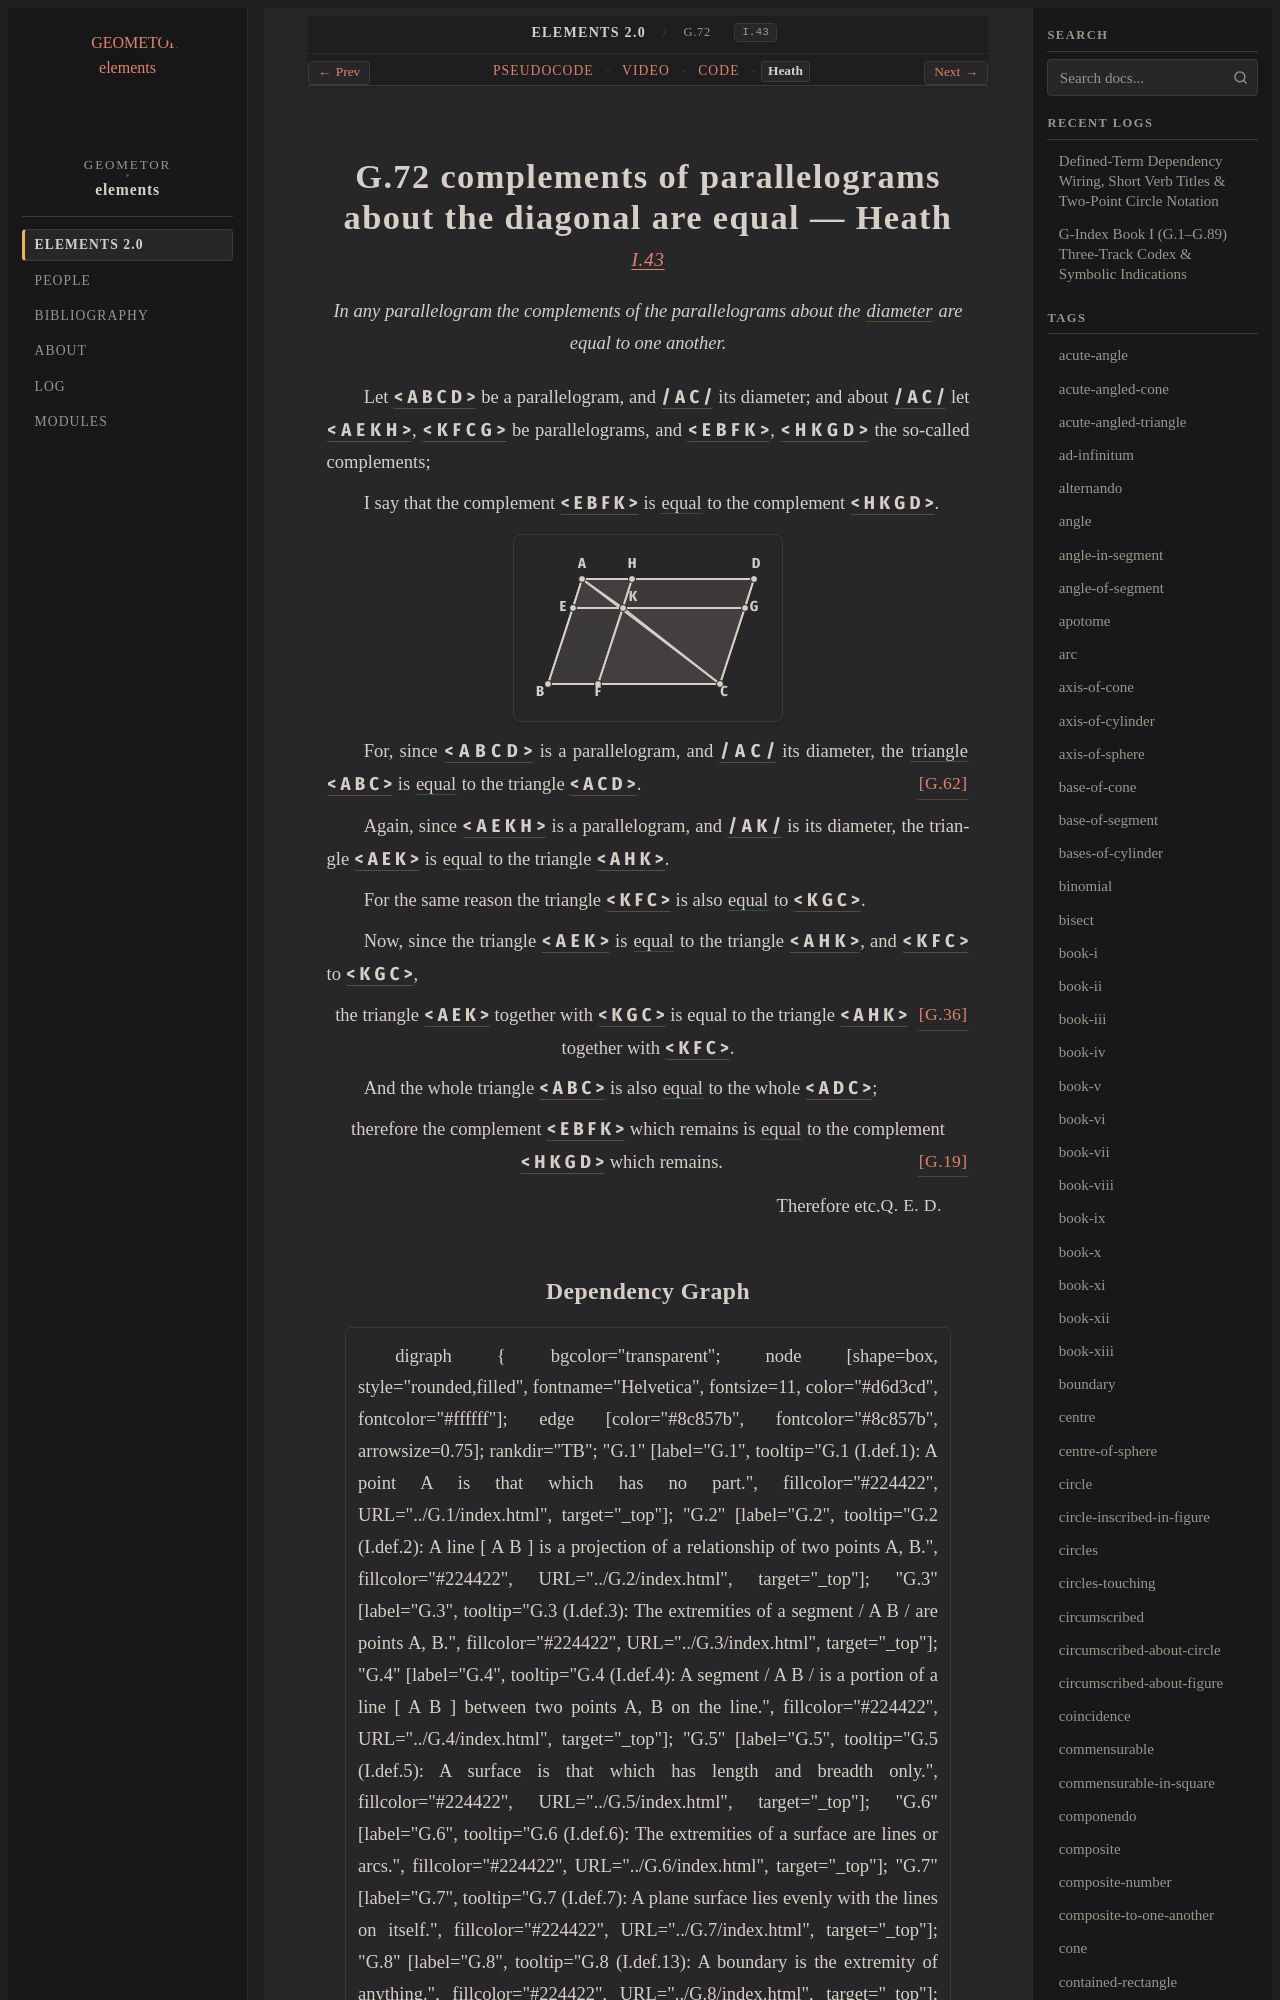

repository: geometor/elements · page: elements2/G.72/heath.html · generator: sphinx

:canonical_id: G.72
:original_id: I.43
:title: G.72 complements of parallelograms about the diagonal are equal
:volume: I
:book: I
:type: prop
:youtube_id: M1Be6vcXd2c

G.72 complements of parallelograms about the diagonal are equal — Heath
=======================================================================

.. rubric:: `I.43 <https://geometor.github.io/euclid/heath/volume_I/book_i/propositions/43/>`_

.. enunciation::

   In any parallelogram the complements of the parallelograms about the :term:`diameter <G.61>` are equal to one another.

Let :g:`< A B C D > <g1:< A B C D >>` be a parallelogram, and :g:`/ A C / <g1:/ A C />` its diameter; and about :g:`/ A C / <g1:/ A C />` let :g:`< A E K H > <g1:< A E K H >>`, :g:`< K F C G > <g1:< K F C G >>` be parallelograms, and :g:`< E B F K > <g1:< E B F K >>`, :g:`< H K G D > <g1:< H K G D >>` the so-called complements;

I say that the complement :g:`< E B F K > <g1:< E B F K >>` is :eq:`equal <g1:< E B F K > = g1:< H K G D >>` to the complement :g:`< H K G D > <g1:< H K G D >>`.

.. picture:: g1.svg
   :alt: Folio 0354 Figure 1 - Proposition 43

For, since :g:`< A B C D > <g1:< A B C D >>` is a parallelogram, and :g:`/ A C / <g1:/ A C />` its diameter, the :term:`triangle <G.12>` :g:`< A B C > <g1:< A B C >>` is :eq:`equal <g1:< A B C > = g1:< A C D >>` to the triangle :g:`< A C D > <g1:< A C D >>`. :just:`[G.62] <G.62>`

Again, since :g:`< A E K H > <g1:< A E K H >>` is a parallelogram, and :g:`/ A K / <g1:/ A K />` is its diameter, the triangle :g:`< A E K > <g1:< A E K >>` is :eq:`equal <g1:< A E K > = g1:< A H K >>` to the triangle :g:`< A H K > <g1:< A H K >>`.

For the same reason the triangle :g:`< K F C > <g1:< K F C >>` is also :eq:`equal <g1:< K F C > = g1:< K G C >>` to :g:`< K G C > <g1:< K G C >>`.

Now, since the triangle :g:`< A E K > <g1:< A E K >>` is :eq:`equal <g1:< A E K > = g1:< A H K >; g1:< K F C > = g1:< K G C >>` to the triangle :g:`< A H K > <g1:< A H K >>`, and :g:`< K F C > <g1:< K F C >>` to :g:`< K G C > <g1:< K G C >>`,

.. assertion:: [G.36] <G.36>

   the triangle :g:`< A E K > <g1:< A E K >>` together with :g:`< K G C > <g1:< K G C >>` is equal to the triangle :g:`< A H K > <g1:< A H K >>` together with :g:`< K F C > <g1:< K F C >>`.

And the whole triangle :g:`< A B C > <g1:< A B C >>` is also :eq:`equal <g1:< A B C > = g1:< A D C >>` to the whole :g:`< A D C > <g1:< A D C >>`;

.. assertion::

   therefore the complement :g:`< E B F K > <g1:< E B F K >>` which remains is :eq:`equal <g1:< E B F K > = g1:< H K G D >>` to the complement :g:`< H K G D > <g1:< H K G D >>` which remains. :just:`[G.19] <G.19>`

.. qed::

   Therefore etc. :just:`Q. E. D.`
